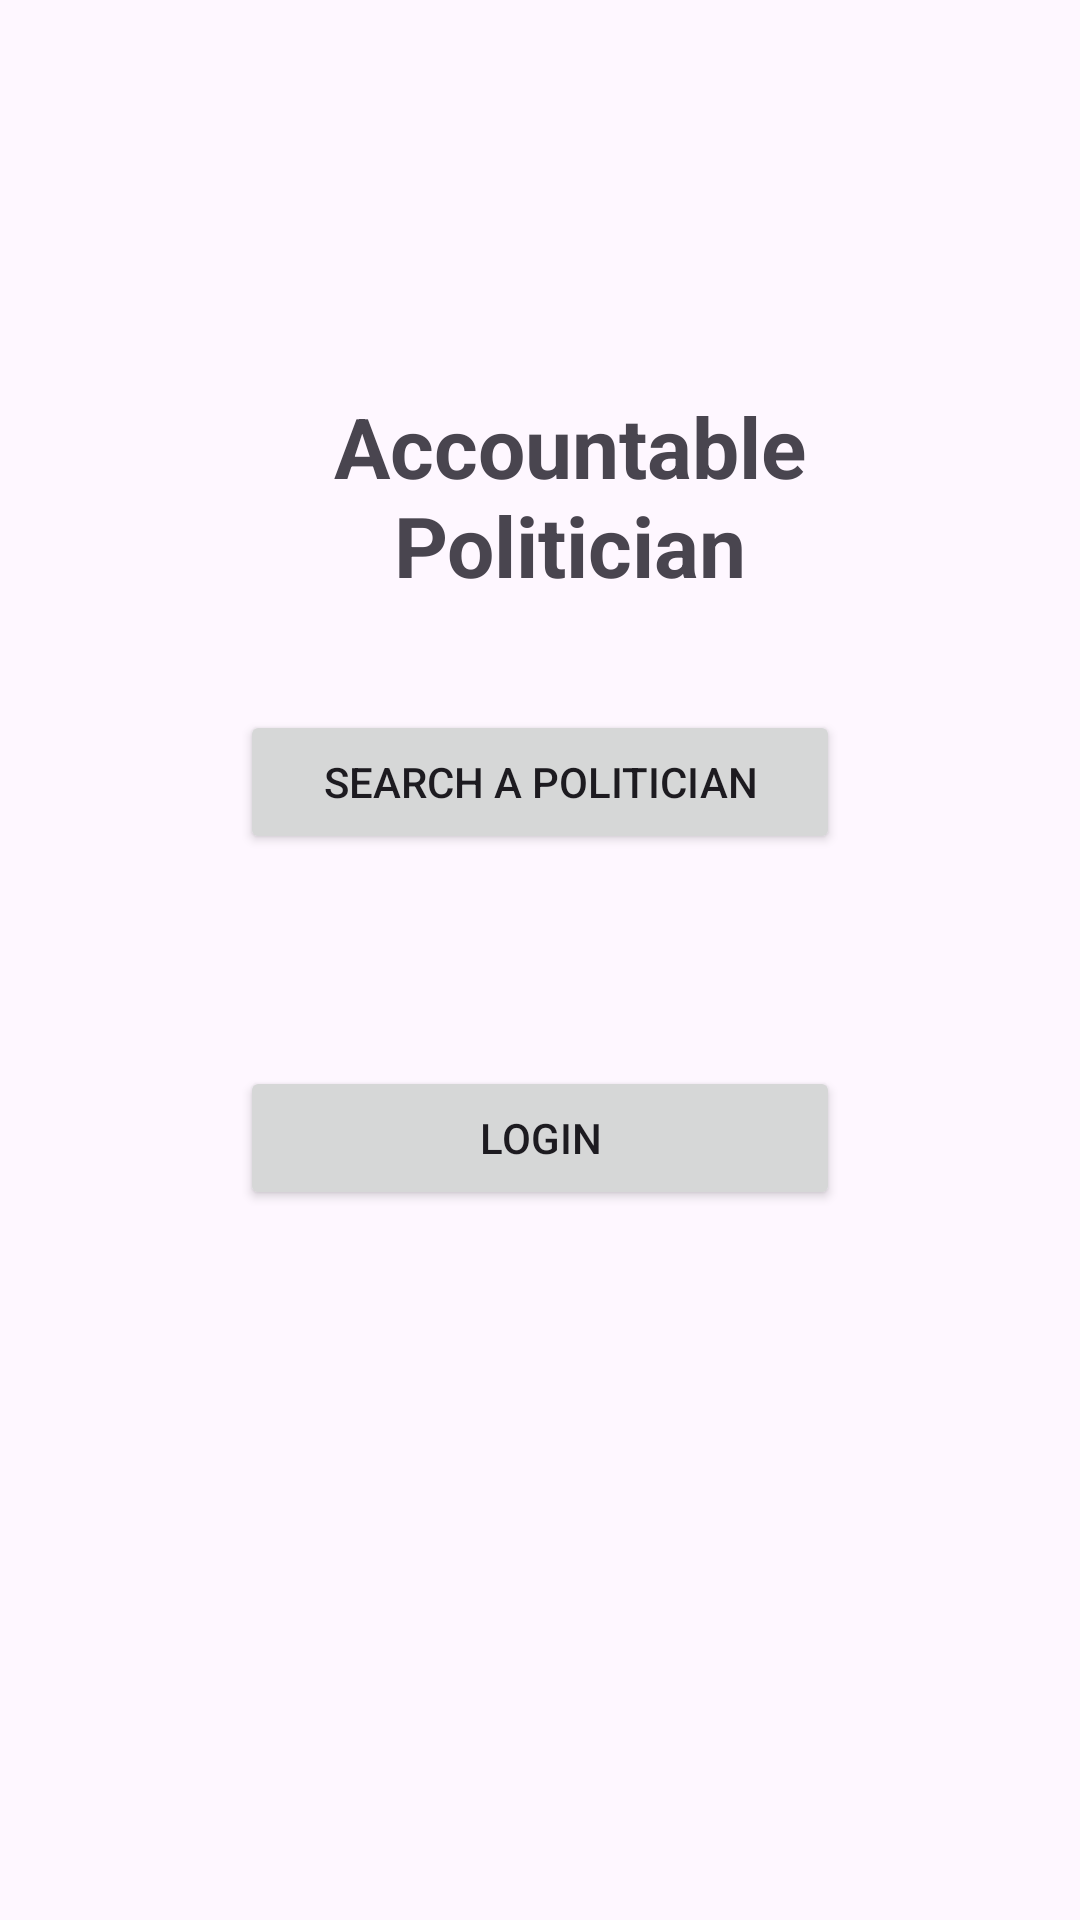

Here is an Android app screen rendered from its layout file. Give the layout XML and the strings, colors and styles it references.
<!-- AndroidManifest.xml: application theme Theme.PoliticiianProject -->
<!-- res/layout/fragment_fragement_cover_sheet.xml -->
<?xml version="1.0" encoding="utf-8"?>
<FrameLayout xmlns:android="http://schemas.android.com/apk/res/android"
    xmlns:tools="http://schemas.android.com/tools"
    android:layout_width="match_parent"
    android:layout_height="match_parent"
    tools:context=".FragementCoverSheet">
    <TextView
        android:id="@+id/title"
        android:layout_width="wrap_content"
        android:layout_height="wrap_content"
        android:text="Accountable Politician"
        android:textStyle="bold"
        android:textSize="28dp"
        android:layout_marginLeft="60dp"
        android:layout_marginRight="40dp"
        android:textAlignment="center"
        android:layout_marginTop="130dp"
        />
    
<androidx.constraintlayout.widget.ConstraintLayout
    xmlns:app="http://schemas.android.com/apk/res-auto"
    xmlns:tools="http://schemas.android.com/tools"
    android:layout_width="match_parent"
    android:layout_height="match_parent"
    android:layout_marginLeft="80dp"
    android:layout_marginRight="80dp">

    <Button
        android:id="@+id/callLogin"
        android:layout_width="match_parent"
        android:layout_height="wrap_content"
        android:text="Login"
        android:onClick="replaceFragmentLogin"
        app:layout_constraintBottom_toBottomOf="parent"
        app:layout_constraintEnd_toEndOf="parent"
        app:layout_constraintStart_toStartOf="parent"
        app:layout_constraintTop_toTopOf="parent"
        app:layout_constraintVertical_bias="0.6"
        />
    
    <Button
        android:id="@+id/callCoverSearch"
        android:layout_width="match_parent"
        android:layout_height="wrap_content"
        android:text="Search a Politician"
        android:onClick="replaceFragmentCoverSearch"
        app:layout_constraintBottom_toBottomOf="parent"
        app:layout_constraintEnd_toEndOf="parent"
        app:layout_constraintStart_toStartOf="parent"
        app:layout_constraintTop_toTopOf="parent"
        app:layout_constraintVertical_bias="0.4"
        />

</androidx.constraintlayout.widget.ConstraintLayout>

</FrameLayout>
<!-- resources referenced by this layout -->
<resources>
  <style name="Theme.PoliticiianProject" parent="Base.Theme.PoliticiianProject" />
  <style name="Base.Theme.PoliticiianProject" parent="Theme.Material3.DayNight">
          
          
      </style>
</resources>
